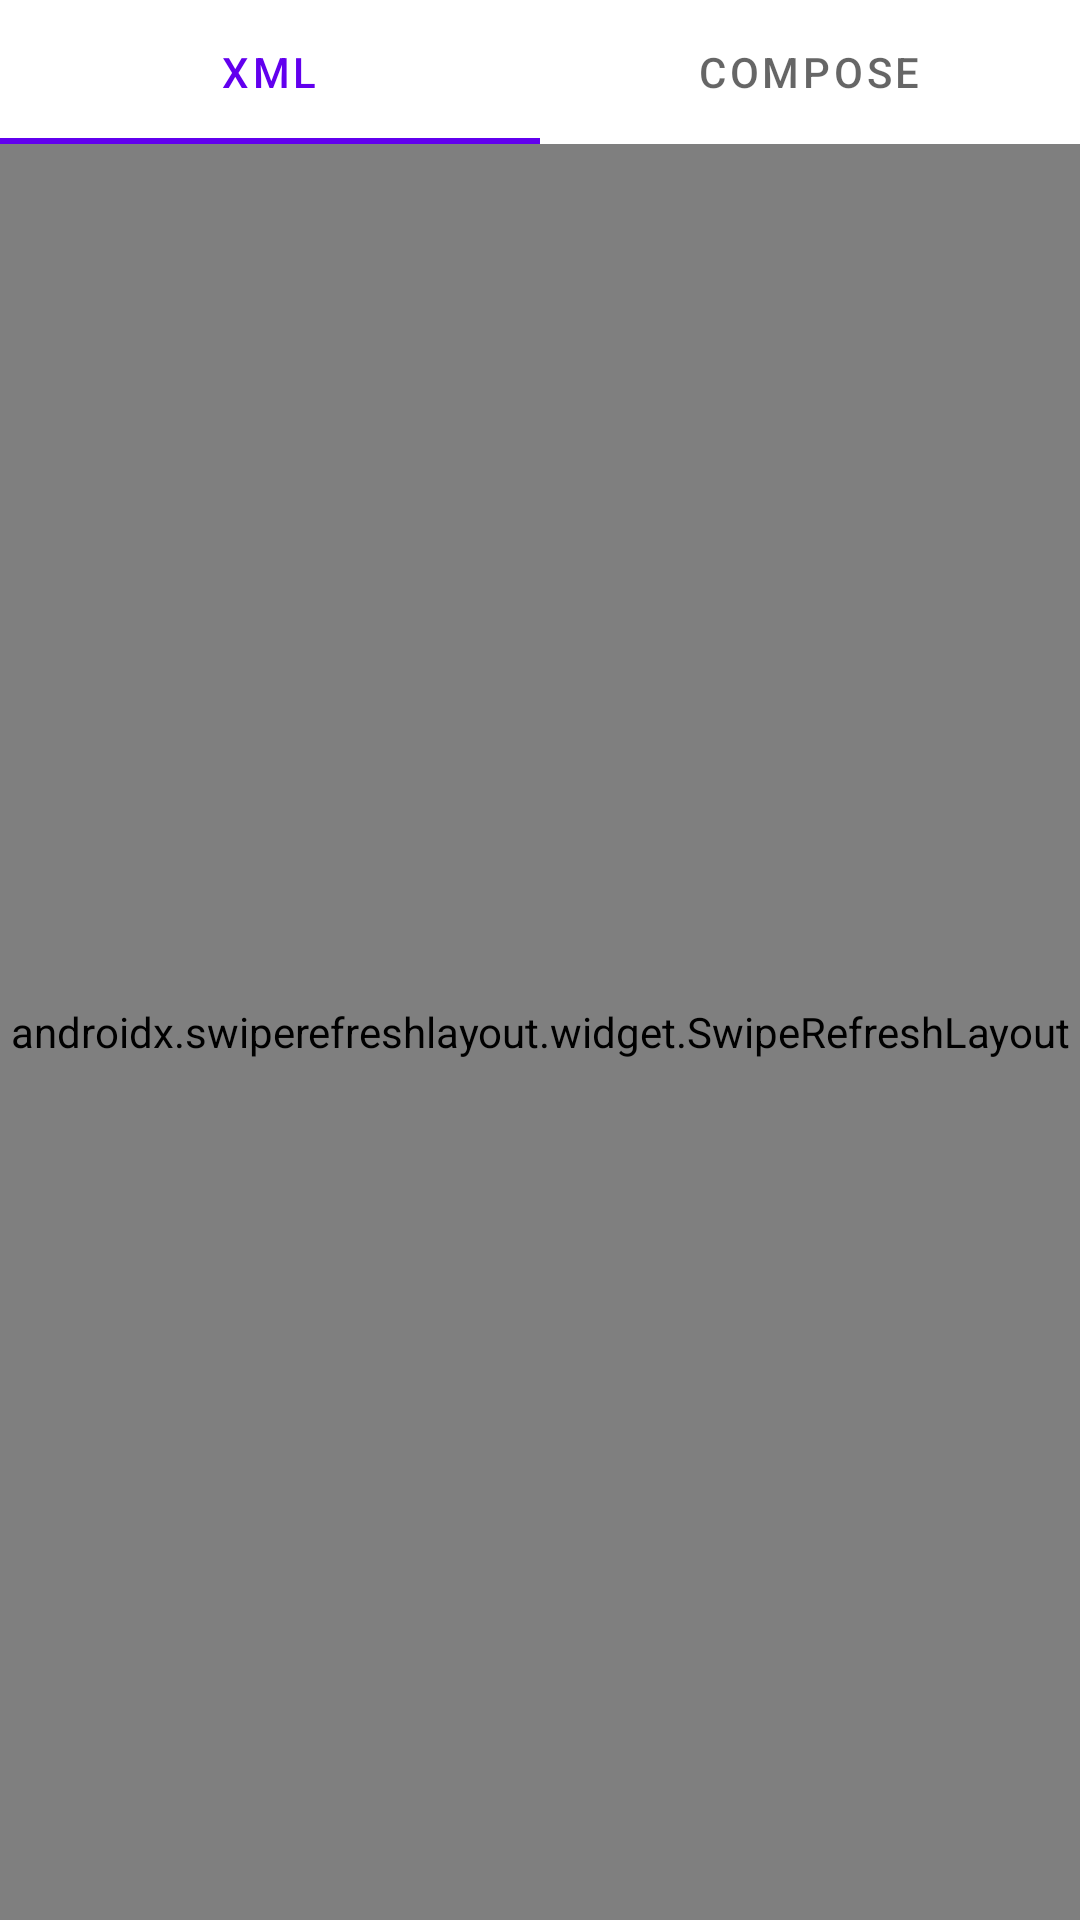

The Android layout XML behind this screen, and the referenced resources:
<!-- AndroidManifest.xml: application theme Theme.XmlWithCompose -->
<!-- res/layout/activity_main.xml -->
<?xml version="1.0" encoding="utf-8"?>
<androidx.constraintlayout.widget.ConstraintLayout xmlns:android="http://schemas.android.com/apk/res/android"
    xmlns:app="http://schemas.android.com/apk/res-auto"
    xmlns:tools="http://schemas.android.com/tools"
    android:layout_width="match_parent"
    android:layout_height="match_parent"
    tools:context=".presentation.main.MainActivity">

    <com.google.android.material.tabs.TabLayout
        android:id="@+id/tabLayout"
        android:layout_width="0dp"
        android:layout_height="wrap_content"
        app:layout_constraintLeft_toLeftOf="parent"
        app:layout_constraintRight_toRightOf="parent"
        app:layout_constraintTop_toTopOf="parent">

        <com.google.android.material.tabs.TabItem
            android:layout_width="wrap_content"
            android:layout_height="wrap_content"
            android:text="XML" />

        <com.google.android.material.tabs.TabItem
            android:layout_width="wrap_content"
            android:layout_height="wrap_content"
            android:text="Compose" />

    </com.google.android.material.tabs.TabLayout>


    <androidx.swiperefreshlayout.widget.SwipeRefreshLayout
        android:id="@+id/SwipeList"
        android:layout_width="match_parent"
        android:layout_height="0dp"
        app:layout_constraintBottom_toBottomOf="parent"
        app:layout_constraintEnd_toEndOf="parent"
        app:layout_constraintStart_toStartOf="parent"
        app:layout_constraintTop_toBottomOf="@+id/tabLayout">

        <androidx.recyclerview.widget.RecyclerView
            android:id="@+id/rvItem"
            android:layout_width="match_parent"
            android:layout_height="match_parent"
            android:orientation="vertical"
            app:layoutManager="androidx.recyclerview.widget.LinearLayoutManager"
            tools:itemCount="3"
            tools:listitem="@layout/item_list" />

    </androidx.swiperefreshlayout.widget.SwipeRefreshLayout>

</androidx.constraintlayout.widget.ConstraintLayout>
<!-- res/layout/item_list.xml (included above) -->
<?xml version="1.0" encoding="utf-8"?>
<androidx.constraintlayout.widget.ConstraintLayout
    xmlns:android="http://schemas.android.com/apk/res/android"
    xmlns:tools="http://schemas.android.com/tools"
    android:layout_width="match_parent"
    android:layout_height="wrap_content"
    xmlns:app="http://schemas.android.com/apk/res-auto">

    <com.google.android.material.card.MaterialCardView
        android:id="@+id/cvItemList"
        android:layout_width="match_parent"
        android:layout_height="wrap_content"
        android:layout_marginStart="10dp"
        android:layout_marginTop="5dp"
        android:layout_marginEnd="10dp"
        android:layout_marginBottom="5dp"
        app:cardCornerRadius="6dp"
        app:layout_constraintBottom_toBottomOf="parent"
        app:layout_constraintEnd_toEndOf="parent"
        app:layout_constraintStart_toStartOf="parent"
        app:layout_constraintTop_toTopOf="parent">

        <androidx.constraintlayout.widget.ConstraintLayout
            android:layout_width="match_parent"
            android:layout_height="match_parent">

            <TextView
                android:id="@+id/tvNumberItem"
                android:layout_width="wrap_content"
                android:layout_height="wrap_content"
                android:layout_marginStart="10dp"
                android:textColor="@color/black"
                android:textSize="17sp"
                android:textStyle="bold"
                app:layout_constraintBottom_toTopOf="@+id/tvStatusItem"
                app:layout_constraintStart_toStartOf="parent"
                app:layout_constraintTop_toBottomOf="@+id/tvDesItem"
                app:layout_constraintVertical_bias="0.4"
                tools:text="#1" />

            <TextView
                android:id="@+id/tvDesItem"
                android:layout_width="wrap_content"
                android:layout_height="wrap_content"
                android:layout_marginStart="10dp"
                android:layout_marginTop="5dp"
                android:textColor="@color/black"
                android:textSize="16sp"
                android:textStyle="bold"
                app:layout_constraintStart_toStartOf="parent"
                app:layout_constraintTop_toTopOf="parent"/>

            <TextView
                android:id="@+id/tvNameItem"
                android:layout_width="wrap_content"
                android:layout_height="wrap_content"
                android:layout_marginTop="4dp"
                android:textColor="@color/black"
                android:textSize="20sp"
                android:textStyle="bold"
                app:layout_constraintEnd_toStartOf="@+id/ivItem"
                app:layout_constraintStart_toEndOf="@+id/tvNumberItem"
                app:layout_constraintTop_toBottomOf="@+id/tvDesItem"
                tools:text="TRAILBLAZER" />

            <TextView
                android:id="@+id/tvStatusItem"
                android:layout_width="wrap_content"
                android:layout_height="wrap_content"
                android:layout_marginStart="10dp"
                android:layout_marginTop="5dp"
                android:layout_marginBottom="5dp"
                android:textSize="14sp"
                android:textStyle="bold"
                android:textColor="@color/black"
                app:layout_constraintBottom_toBottomOf="parent"
                app:layout_constraintStart_toStartOf="parent"
                app:layout_constraintTop_toBottomOf="@+id/tvNameItem"
                tools:text="Failure" />

            <ImageView
                android:id="@+id/ivItem"
                android:layout_width="120dp"
                android:layout_height="120dp"
                android:src="@drawable/ic_back"
                app:layout_constraintBottom_toBottomOf="parent"
                app:layout_constraintEnd_toEndOf="parent"
                app:layout_constraintTop_toTopOf="parent" />

        </androidx.constraintlayout.widget.ConstraintLayout>

    </com.google.android.material.card.MaterialCardView>

</androidx.constraintlayout.widget.ConstraintLayout>
<!-- resources referenced by this layout -->
<resources>
  <style name="Theme.XmlWithCompose" parent="Theme.MaterialComponents.DayNight.DarkActionBar">
          
          <item name="colorPrimary">@color/purple_500</item>
          <item name="colorPrimaryVariant">@color/purple_700</item>
          <item name="colorOnPrimary">@color/white</item>
          
          <item name="colorSecondary">@color/teal_200</item>
          <item name="colorSecondaryVariant">@color/teal_700</item>
          <item name="colorOnSecondary">@color/black</item>
          
          <item name="android:statusBarColor">?attr/colorPrimaryVariant</item>
          
      </style>
  <!-- not gathered from this repository: default colours our renderer supplied (Android Studio template values) -->
  <color name="purple_500">#FF6200EE</color>
  <color name="purple_700">#FF3700B3</color>
  <color name="teal_200">#FF03DAC5</color>
  <color name="teal_700">#FF018786</color>
  <color name="black">#FF000000</color>
  <color name="white">#FFFFFFFF</color>
</resources>
